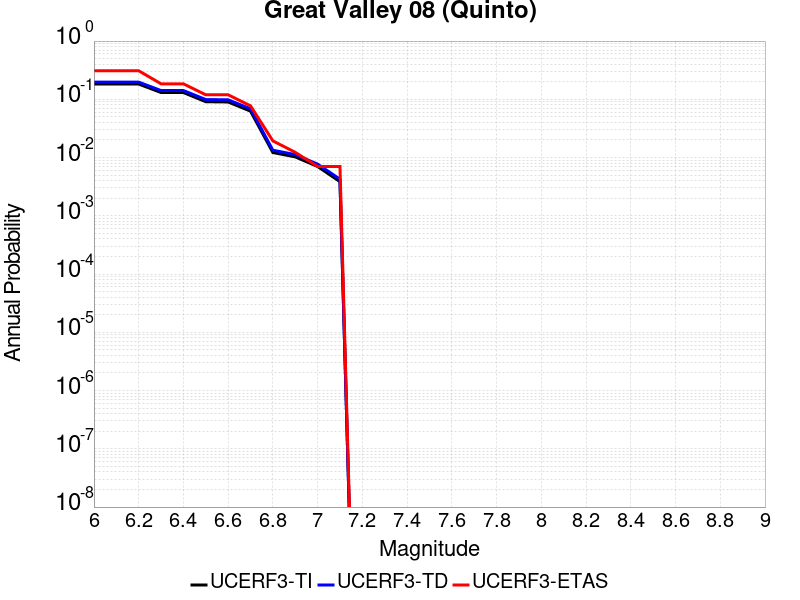

The file beside this chart, header and first rows:
Magnitude, UCERF3-TI Prob, UCERF3-TD Prob, UCERF3-ETAS Prob
6.0, 0.1828, 0.1973, 0.3093
6.1, 0.1828, 0.1973, 0.3093
6.2, 0.1828, 0.1973, 0.3093
6.3, 0.1308, 0.1415, 0.1845
6.4, 0.1308, 0.1415, 0.1845
6.5, 0.09093, 0.09904, 0.1195
6.6, 0.08999, 0.09804, 0.1195
6.7, 0.0627, 0.06883, 0.07733
6.8, 0.01222, 0.01336, 0.01933
6.9, 0.01027, 0.01125, 0.0123
7.0, 0.007027, 0.007712, 0.00703
7.1, 0.003861, 0.004249, 0.00703
